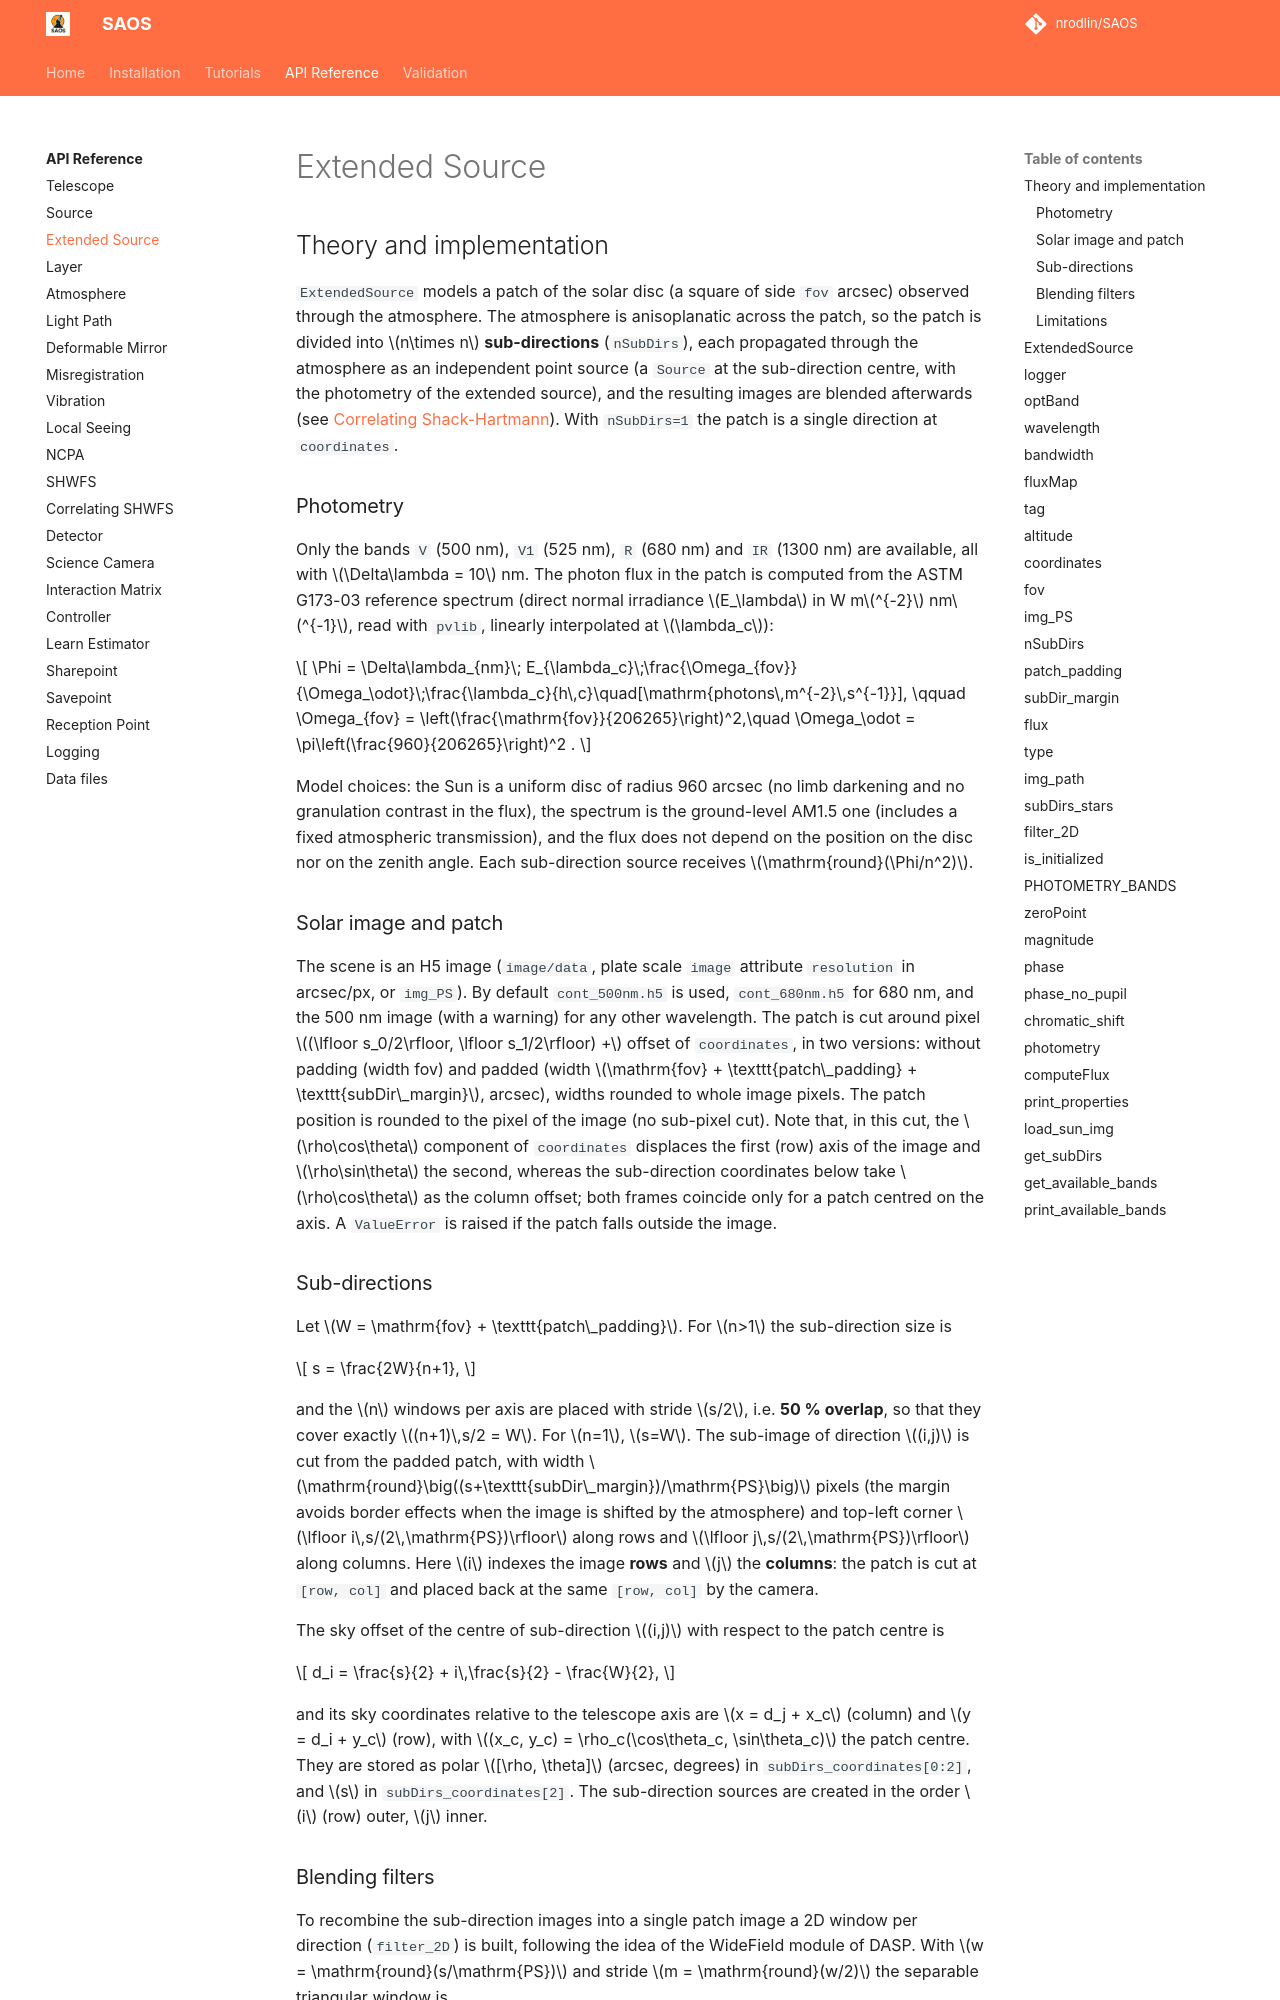

repository: nrodlin/SAOS · page: api/extended_source/index.html · generator: mkdocs

# Extended Source

## Theory and implementation

`ExtendedSource` models a patch of the solar disc (a square of side `fov` arcsec) observed through the atmosphere. The atmosphere is anisoplanatic across the patch, so the patch is divided into $n\times n$ **sub-directions** (`nSubDirs`), each propagated through the atmosphere as an independent point source (a `Source` at the sub-direction centre, with the photometry of the extended source), and the resulting images are blended afterwards (see [Correlating Shack-Hartmann](correlating_shwfs.md)). With `nSubDirs=1` the patch is a single direction at `coordinates`.
